Dataset: Dataset (GitHub, navya28-S2005/DragonFruit). Classes: ripe dragon fruit, unripe dragon fruit.

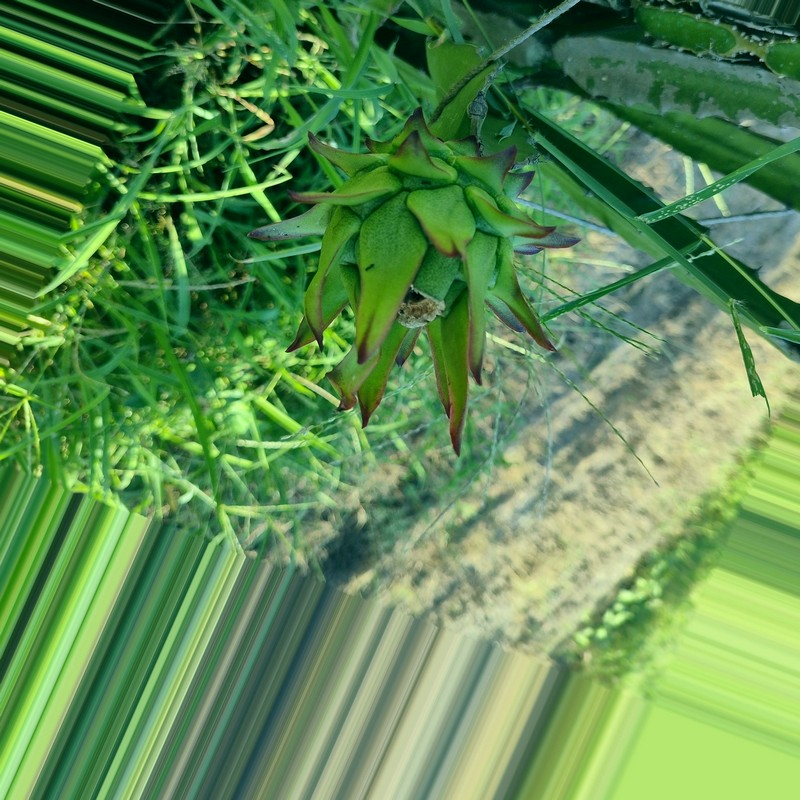
Label: unripe dragon fruit

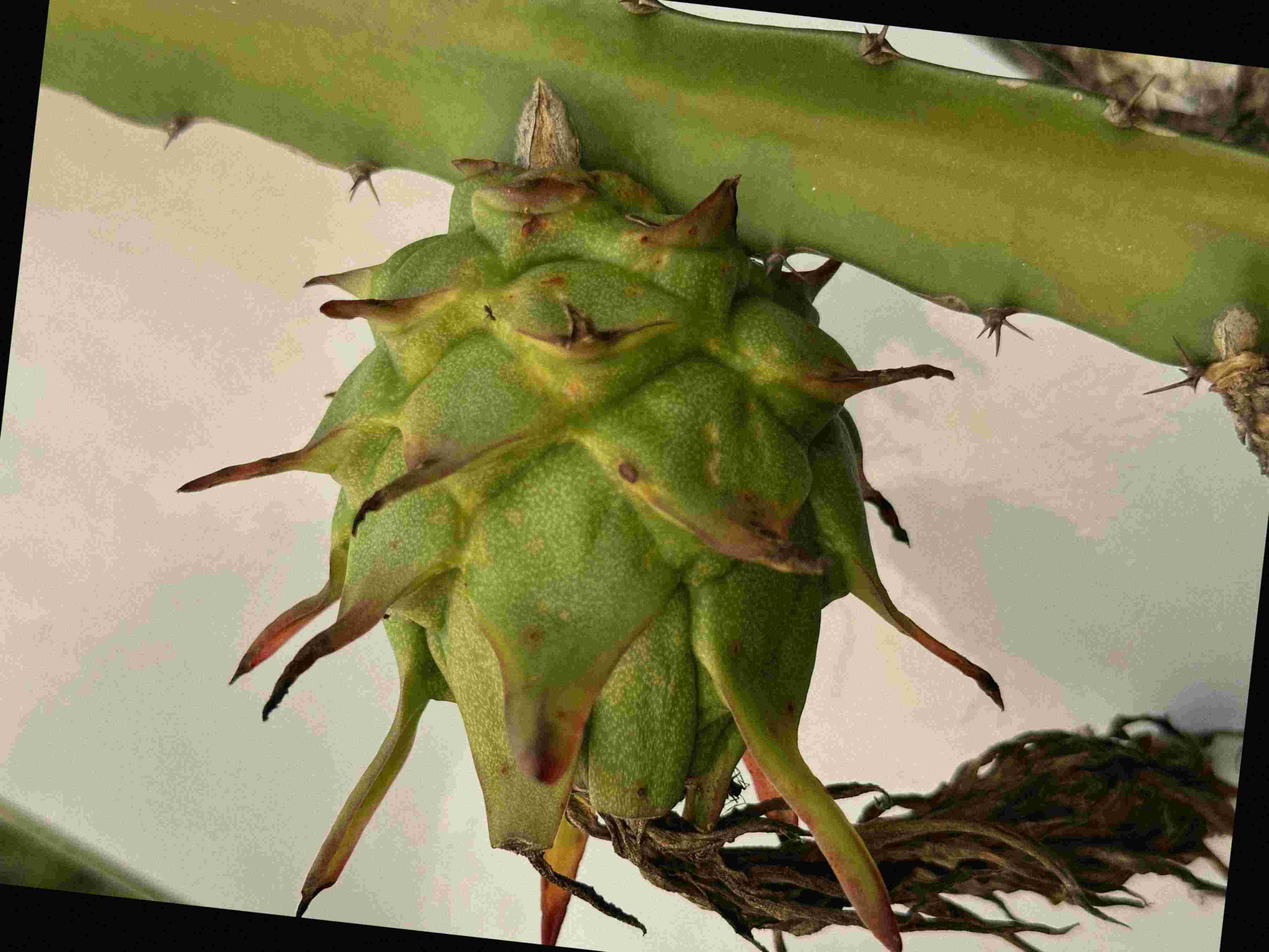
Label: unripe dragon fruit

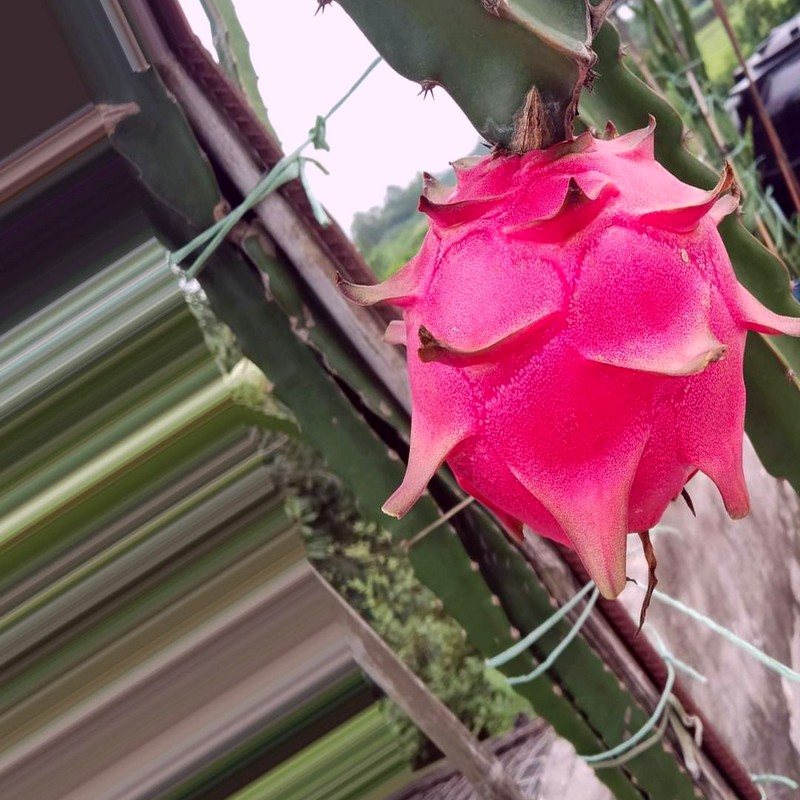
Label: ripe dragon fruit

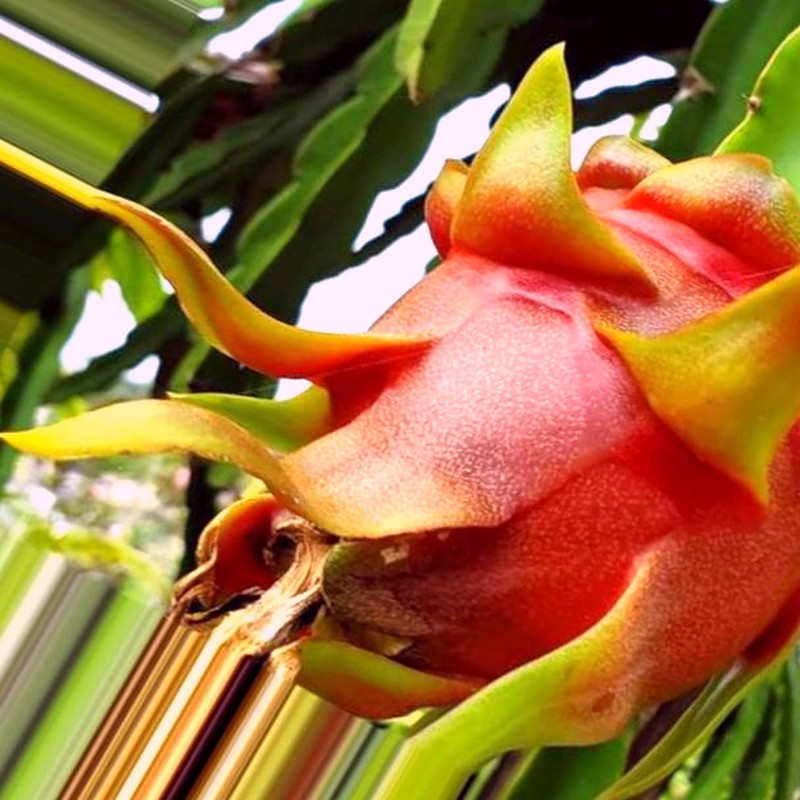
Label: ripe dragon fruit

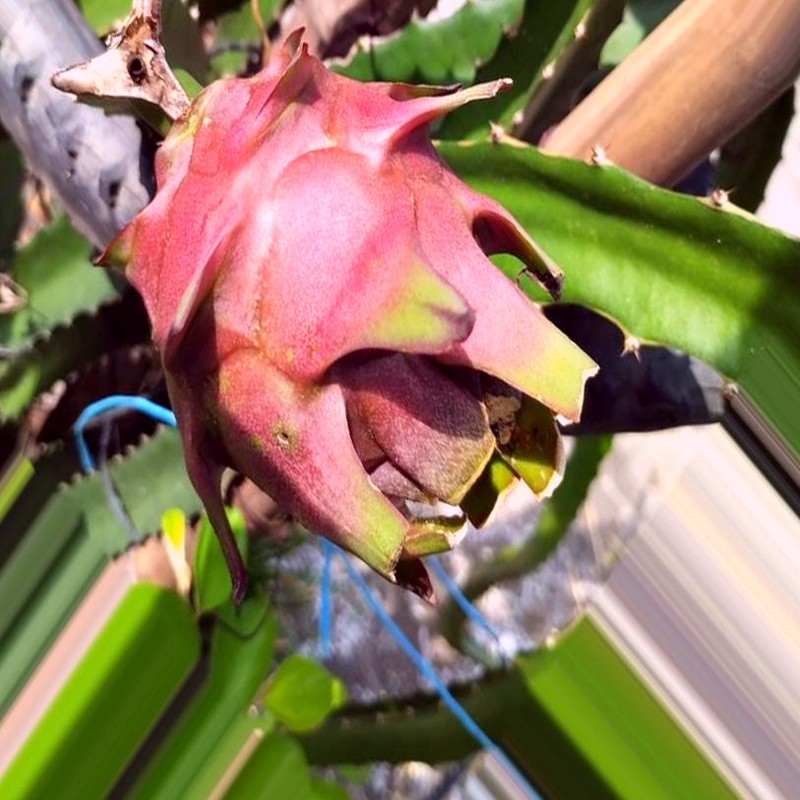
Label: ripe dragon fruit

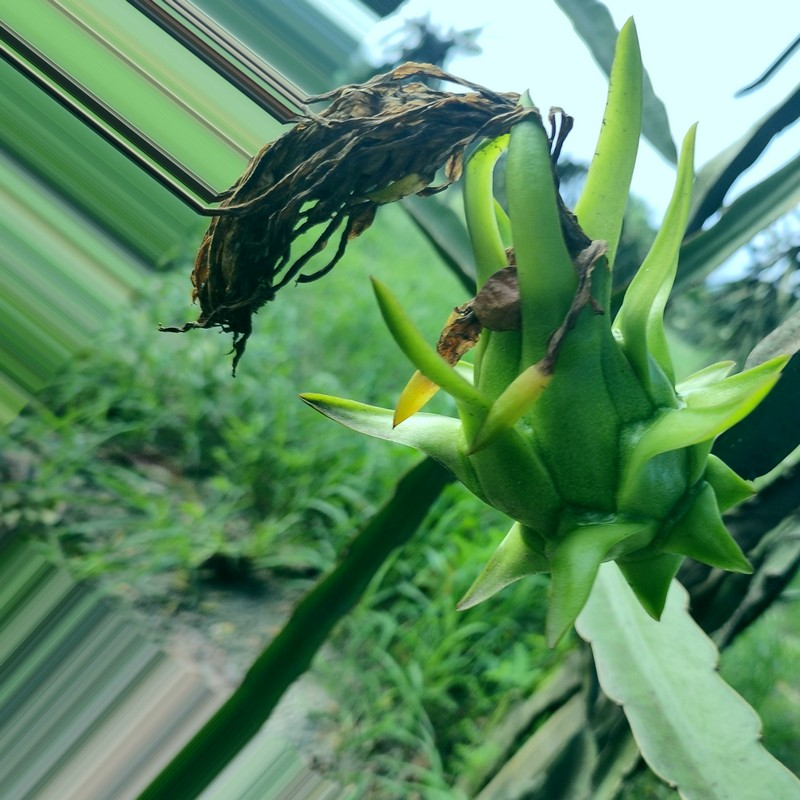
Label: unripe dragon fruit
